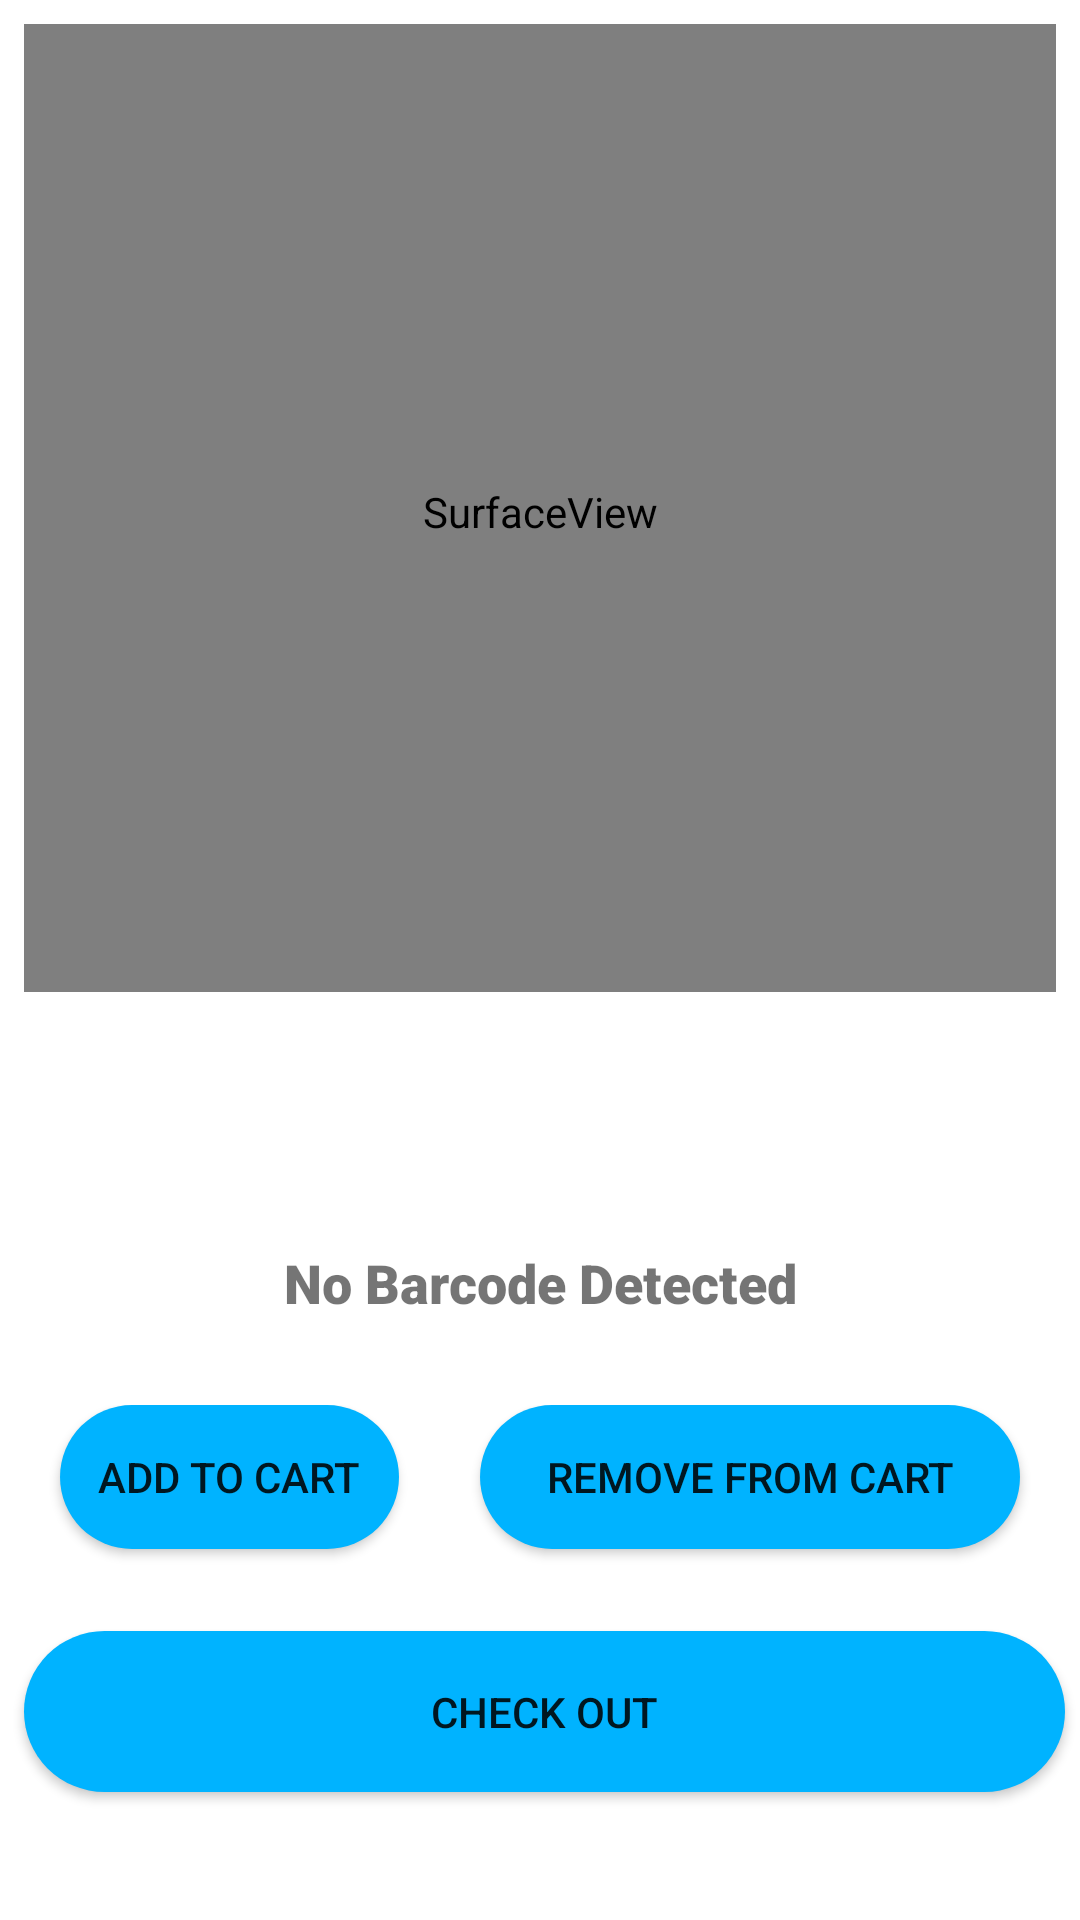

Android layout source for this screen:
<!-- AndroidManifest.xml: application theme AppTheme -->
<!-- res/layout/activity_main.xml -->
<?xml version="1.0" encoding="utf-8"?>
<androidx.constraintlayout.widget.ConstraintLayout xmlns:android="http://schemas.android.com/apk/res/android"
    xmlns:app="http://schemas.android.com/apk/res-auto"
    xmlns:tools="http://schemas.android.com/tools"
    android:layout_width="match_parent"
    android:layout_height="match_parent"
    tools:context="com.fyp.shopping.MainActivity">


    <LinearLayout
        android:layout_width="match_parent"
        android:layout_height="match_parent"
        android:background="#FFFFFF"
        android:orientation="vertical"
        android:weightSum="10">

        <FrameLayout
            android:id="@+id/frameLayout"
            android:layout_width="match_parent"
            android:layout_height="325dp"
            android:layout_weight="0.5"
            android:visibility="visible"
            tools:visibility="visible">

            <SurfaceView
                android:id="@+id/scanner"
                android:layout_width="match_parent"
                android:layout_height="325dp"
                android:layout_alignParentStart="true"
                android:layout_alignParentLeft="true"
                android:layout_centerVertical="true"
                android:layout_marginStart="8dp"
                android:layout_marginTop="8dp"
                android:layout_marginEnd="8dp"
                android:layout_weight="1"
                tools:ignore="MissingConstraints" />

        </FrameLayout>

        <Button
            android:id="@+id/btnStart"
            android:layout_width="wrap_content"
            android:layout_height="wrap_content"
            android:layout_gravity="center"
            android:text="Start Scan"
            android:visibility="invisible" />

        <TextView
            android:id="@+id/productDetail"
            android:layout_width="match_parent"
            android:layout_height="wrap_content"
            android:layout_marginStart="8dp"
            android:layout_marginTop="8dp"
            android:layout_marginEnd="8dp"
            android:layout_weight="5"
            android:fontFamily="sans-serif-black"
            android:gravity="center"
            android:text="No Barcode Detected"
            android:textSize="18sp" />

        <RelativeLayout
            android:layout_width="match_parent"
            android:layout_height="wrap_content"
            android:layout_weight="1">

            <Button
                android:id="@+id/btnAdd"
                android:layout_width="180dp"
                android:layout_height="wrap_content"
                android:layout_alignParentStart="true"
                android:layout_marginStart="20dp"
                android:layout_marginEnd="17dp"
                android:layout_marginBottom="8dp"
                android:layout_toStartOf="@+id/btnRemove"
                android:layout_weight="1"
                android:background="@drawable/rounder"
                android:text="Add To Cart" />

            <Button
                android:id="@+id/btnRemove"
                android:layout_width="180dp"
                android:layout_height="wrap_content"
                android:layout_alignParentEnd="true"
                android:layout_marginStart="10dp"
                android:layout_marginEnd="20dp"
                android:layout_marginBottom="8dp"
                android:layout_weight="1"
                android:background="@drawable/rounder"
                android:text="Remove From Cart" />

        </RelativeLayout>

        <Button
            android:id="@+id/btnCheckOut"
            android:layout_width="match_parent"
            android:layout_height="wrap_content"
            android:layout_marginStart="8dp"
            android:layout_marginTop="8dp"
            android:layout_marginEnd="5dp"
            android:layout_marginBottom="8dp"
            android:layout_weight="0.5"
            android:background="@drawable/rounder"
            android:text="Check Out" />

    </LinearLayout>


</androidx.constraintlayout.widget.ConstraintLayout>
<!-- resources referenced by this layout -->
<resources>
  <!-- drawable rounder (drawable) -->
  <?xml version="1.0" encoding="utf-8"?>
  <shape xmlns:android="http://schemas.android.com/apk/res/android">
      <corners  android:radius="50dp"/>
      <solid android:color="#00b3ff"></solid>
  </shape>
  <style name="AppTheme" parent="Theme.AppCompat.Light.DarkActionBar">
          
          <item name="colorPrimary">@color/colorBlue</item>
          <item name="colorPrimaryDark">@color/colorPrimaryDark</item>
          <item name="colorAccent">@color/colorAccent</item>
      </style>
  <color name="colorBlue">#00b3ff</color>
  <color name="colorPrimaryDark">#00574B</color>
  <color name="colorAccent">#D81B60</color>
</resources>
